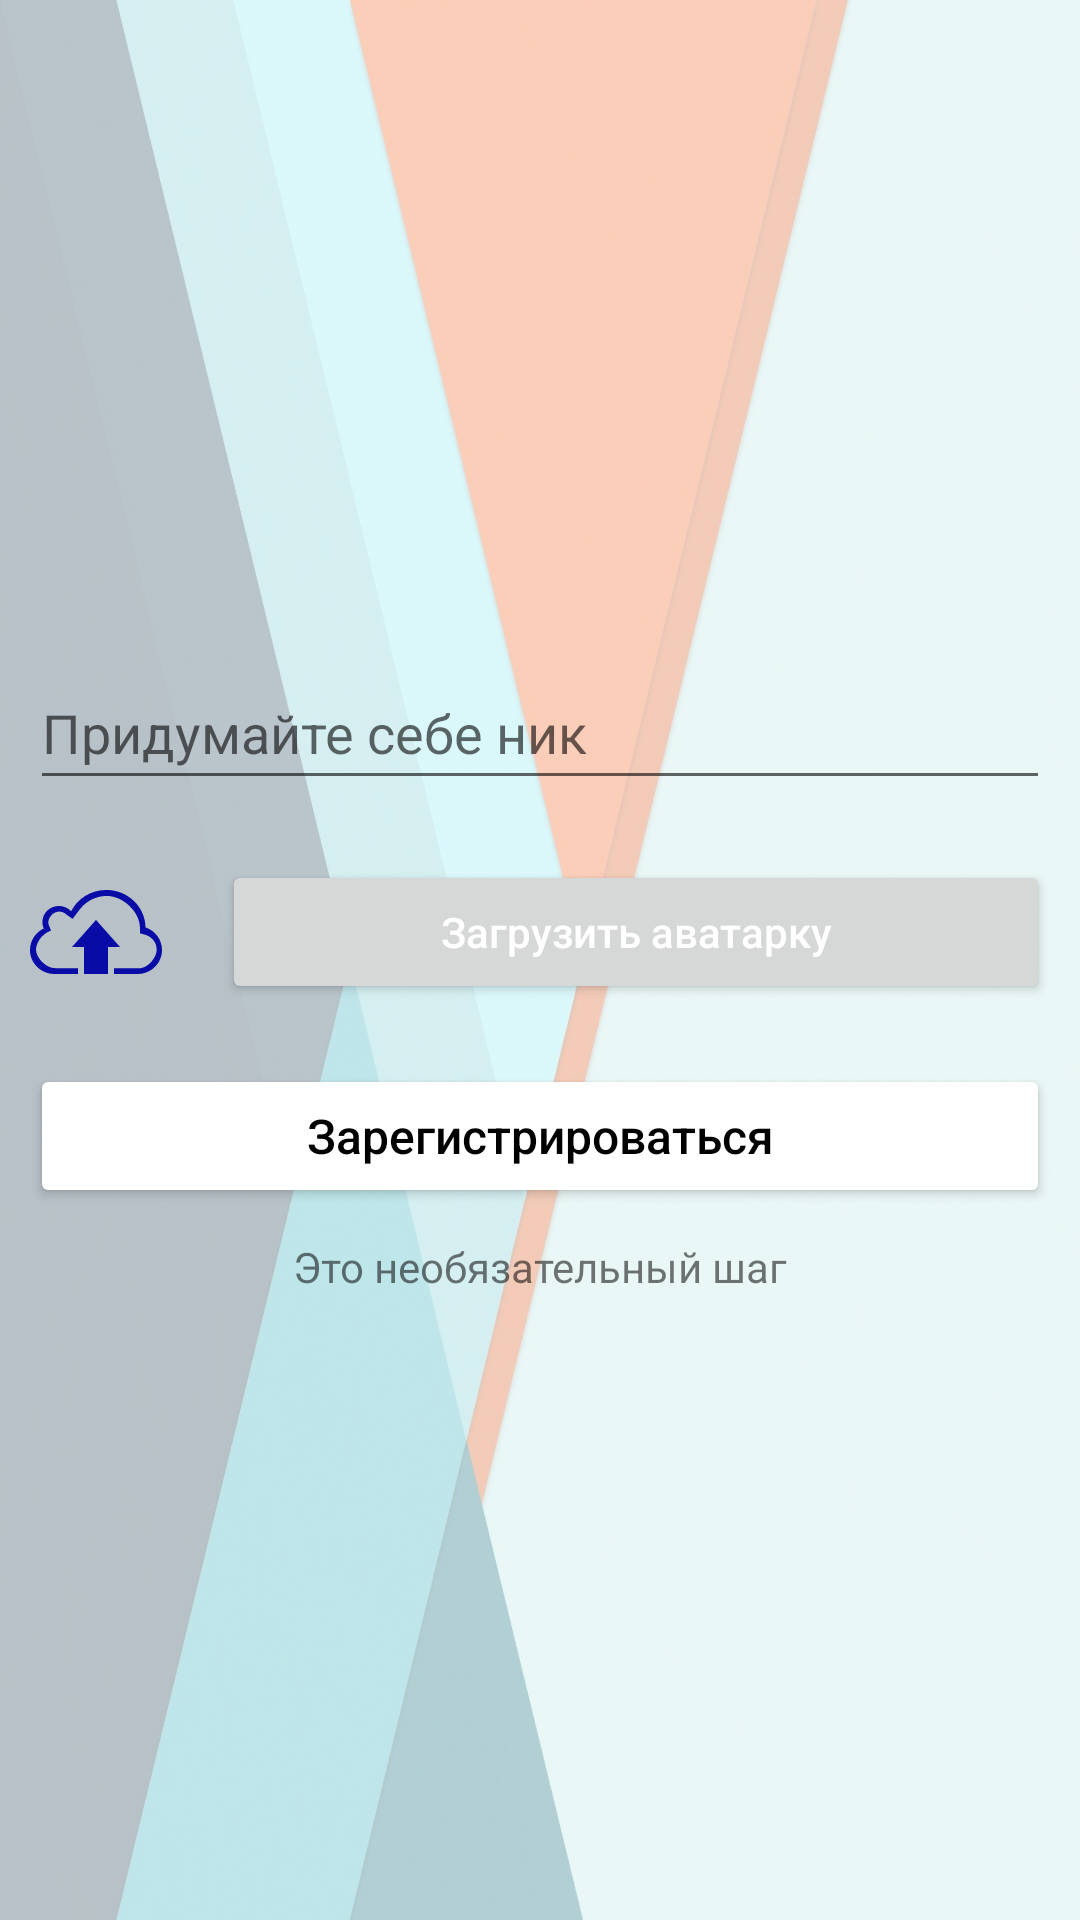

This screen was rendered from an Android layout file. Write that file and the resources it references.
<!-- AndroidManifest.xml: application theme Theme.TapScrolling -->
<!-- res/layout/activity_register_continue.xml -->
<?xml version="1.0" encoding="utf-8"?>
<androidx.constraintlayout.widget.ConstraintLayout xmlns:android="http://schemas.android.com/apk/res/android"
    xmlns:app="http://schemas.android.com/apk/res-auto"
    xmlns:tools="http://schemas.android.com/tools"
    android:layout_width="match_parent"
    android:layout_height="match_parent"
    android:background="@drawable/background_auth"
    android:backgroundTint="@color/white_50"
    android:backgroundTintMode="multiply"
    tools:context=".activities.RegisterContinueActivity">

    <LinearLayout
        android:layout_width="match_parent"
        android:layout_height="wrap_content"
        android:orientation="vertical"
        app:layout_constraintBottom_toBottomOf="parent"
        app:layout_constraintEnd_toEndOf="parent"
        app:layout_constraintStart_toStartOf="parent"
        app:layout_constraintTop_toTopOf="parent">

        <com.google.android.material.textfield.TextInputEditText
            android:id="@+id/editTextUsername"
            android:layout_width="match_parent"
            android:layout_height="wrap_content"
            android:layout_margin="10dp"
            android:autofillHints="emailAddress"
            android:ems="10"
            android:hint="Придумайте себе ник"
            android:inputType="textEmailAddress"
            android:minHeight="48dp" />

        <LinearLayout
            android:layout_width="match_parent"
            android:layout_height="match_parent"
            android:orientation="horizontal">

            <ImageView
                android:id="@+id/imageViewUploadAvatar"
                android:layout_width="48dp"
                android:layout_height="48dp"
                android:layout_margin="10dp"
                android:layout_weight="1"
                android:contentDescription="@string/avatar_upload_text"
                android:onClick="onAvatarUploadClick"
                app:srcCompat="@drawable/ic_upload" />

            <Button
                android:id="@+id/buttonUploadAvatar"
                android:layout_width="match_parent"
                android:layout_height="wrap_content"
                android:layout_margin="10dp"
                android:layout_weight="15"
                android:onClick="onAvatarUploadClick"
                android:text="@string/avatar_upload_text"
                android:textAllCaps="false"
                android:textColor="@color/white" />
        </LinearLayout>

        <Button
            android:id="@+id/buttonRegister"
            style="@style/ButtonOnRegister"
            android:layout_width="match_parent"
            android:layout_height="wrap_content"
            android:layout_margin="10dp"
            android:onClick="onClickRegister"
            android:text="@string/register" />

        <TextView
            android:id="@+id/textView2"
            android:layout_width="match_parent"
            android:layout_height="wrap_content"
            android:text="Это необязательный шаг"
            android:textAlignment="center" />
    </LinearLayout>

    <ProgressBar
        android:layout_width="wrap_content"
        android:layout_height="wrap_content"
        android:id="@+id/progressBarAuthCon"
        app:layout_constraintTop_toTopOf="parent"
        app:layout_constraintBottom_toBottomOf="parent"
        app:layout_constraintStart_toStartOf="parent"
        app:layout_constraintEnd_toEndOf="parent"
        android:visibility="gone"/>

</androidx.constraintlayout.widget.ConstraintLayout>
<!-- resources referenced by this layout -->
<resources>
  <color name="white">#FFFFFF</color>
  <color name="white_50">#50FFFFFF</color>
  <!-- drawable background_auth: jpg bitmap (drawable-v24, 153846 bytes) -->
  <!-- drawable ic_upload (drawable) -->
  <vector android:height="50dp" android:viewportHeight="612"
      android:viewportWidth="612" android:width="50dp" xmlns:android="http://schemas.android.com/apk/res/android">
      <path android:fillColor="@color/blue" android:pathData="M0,389.58C0,444.8 41.34,490.62 95.61,499.46l19.14,1.53h382.5l19.14,-1.53C570.66,490.62 612,444.8 612,389.58c0,-48.52 -31.94,-89.8 -76.53,-105.1c-1.61,-96.08 -82.34,-173.47 -181.65,-173.47c-71.63,0 -133.58,40.25 -163.18,98.75c-13.99,-15.02 -34.24,-24.48 -56.78,-24.48c-42.26,0 -76.5,33.27 -76.5,74.27c0,10.71 2.34,20.89 6.51,30.1C26.04,307.85 0,345.77 0,389.58zM97.22,299.64l-9.21,-24.06c-2.14,-4.62 -3.23,-9.54 -3.23,-14.66c0,-19.97 20.2,-49.65 51.88,-49.65c10.88,0 23.62,5.42 30.93,13.13l29.91,20.81l25.43,-33.91c28.82,-42.95 77.39,-72.47 132.14,-72.47c77.25,0 153.5,73.64 154.73,147.24v26.09l26.9,7.2c30.32,10.21 50.66,37.67 50.66,68.32c0,35.52 -36.39,80.03 -73.05,85.88h-16.83H389.45v26.9h-28.18V375.28h56L306,250.1L194.73,375.28h55.53v125.18h-27.71v-26.9H117.7l-12.71,-1c-36.67,-5.84 -77.17,-49.32 -77.17,-84.87C27.82,359.93 51.49,315.42 97.22,299.64z"/>
  </vector>
  <string name="avatar_upload_text">Загрузить аватарку</string>
  <string name="register">Зарегистрироваться</string>
  <style name="ButtonOnRegister">
          <item name="android:layout_marginTop">10dp</item>
          <item name="android:layout_marginStart">20dp</item>
          <item name="android:layout_marginEnd">20dp</item>
          <item name="android:textAllCaps">false</item>
          <item name="android:textSize">16sp</item>
          <item name="android:padding">10dp</item>
          <item name="cornerRadius">30dp</item>
          <item name="android:textColor">@color/black</item>
          <item name="android:backgroundTint">@color/white</item>
      </style>
  <style name="Theme.TapScrolling" parent="Theme.MaterialComponents.DayNight.DarkActionBar">
  
          
          <item name="colorPrimary">@color/purple_500</item>
          <item name="colorPrimaryVariant">@color/blue</item>
          <item name="colorOnPrimary">@color/gray_50</item>
          
          <item name="colorSecondary">@color/teal_200</item>
          <item name="colorSecondaryVariant">@color/teal_700</item>
          <item name="colorOnSecondary">@color/black</item>
          
          <item name="android:statusBarColor">@color/gray_50</item>
          <item name="android:navigationBarColor">@color/gray_50</item>
  
          
  
      </style>
  <color name="blue">#080BA5</color>
  <color name="black">#000000</color>
  <color name="purple_500">#FF6200EE</color>
  <color name="gray_50">#50999999</color>
  <color name="teal_200">#FF03DAC5</color>
  <color name="teal_700">#FF018786</color>
</resources>
